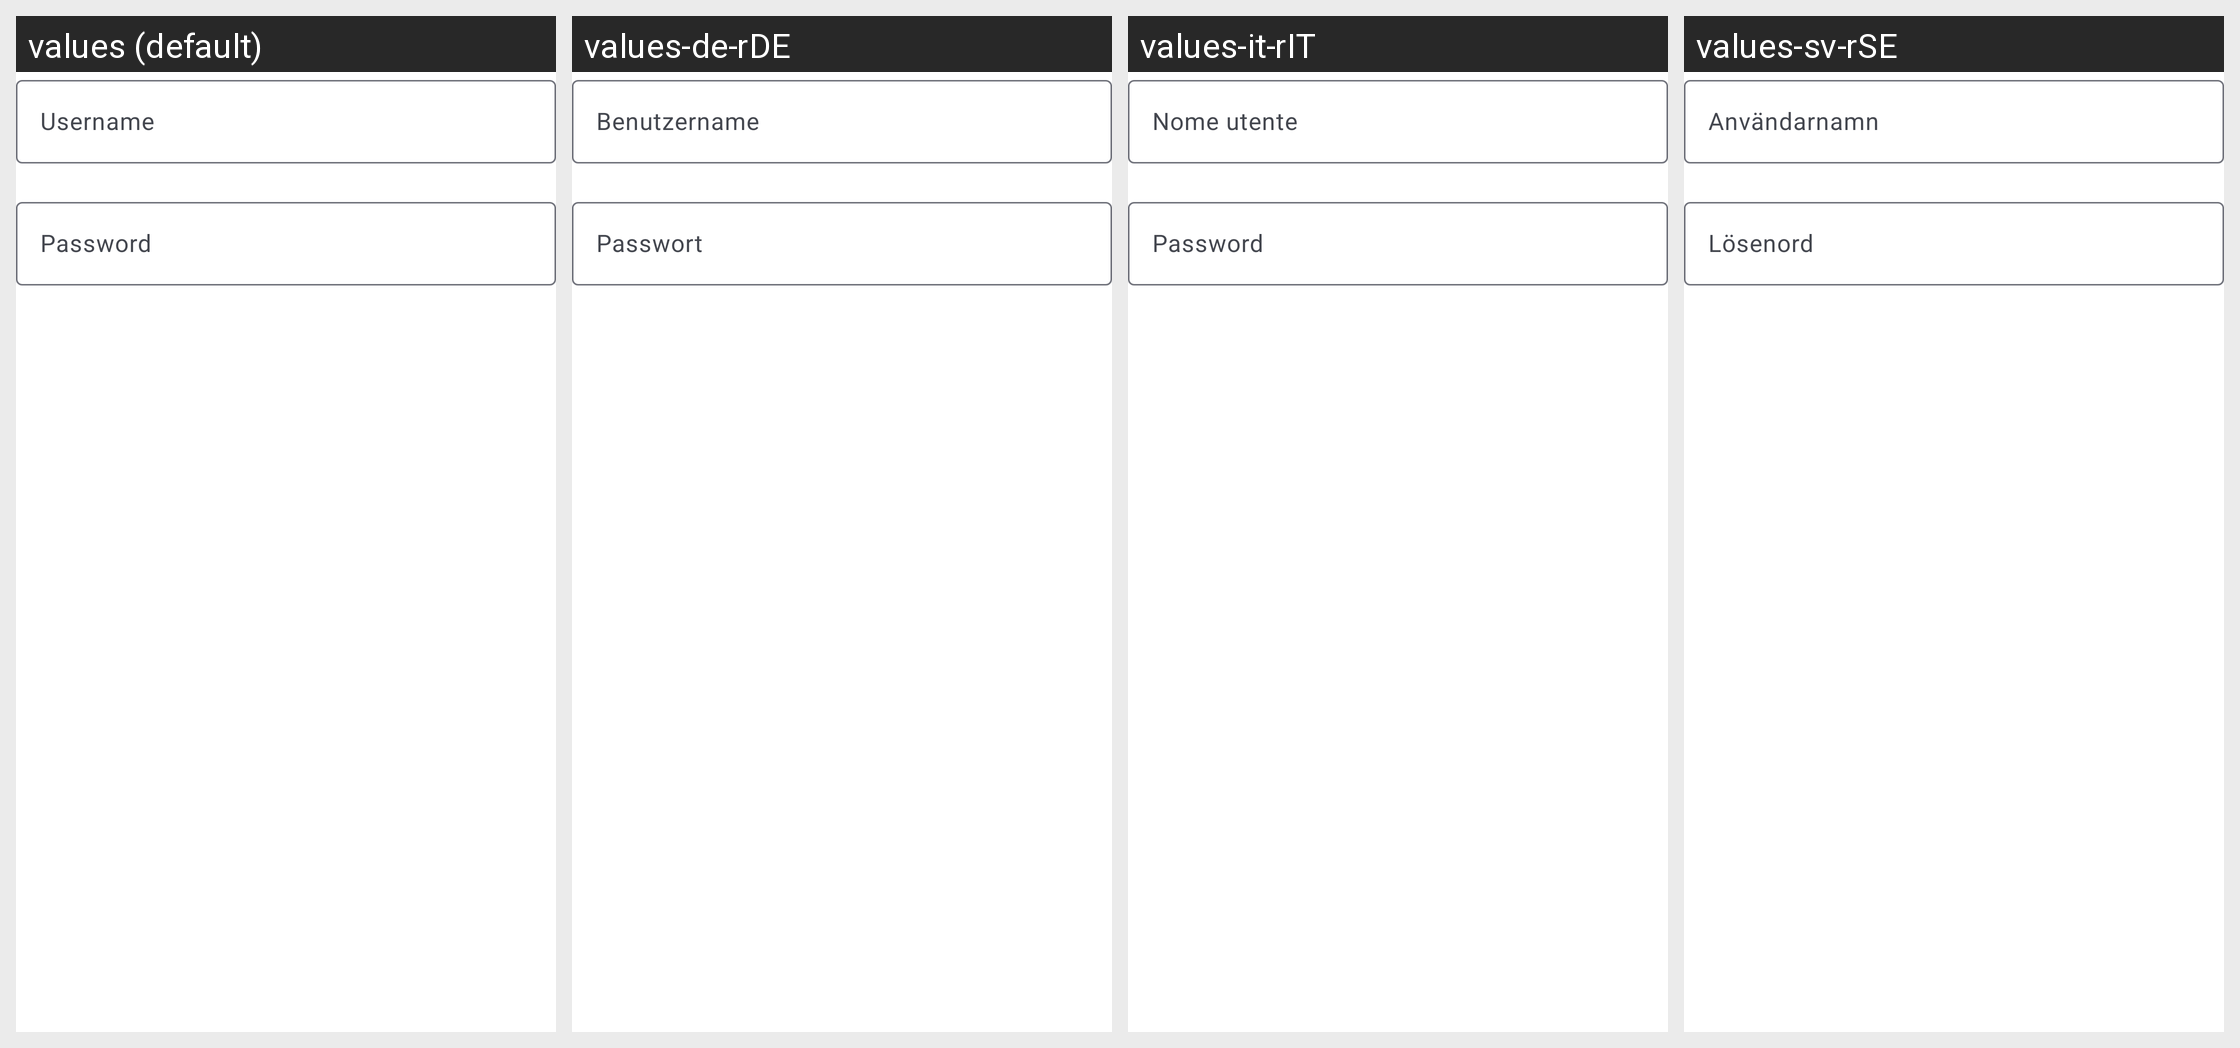

Locale-by-locale string values for the Android screen shown in this grid:
Android screen res/layout/fragment_git_https_config.xml rendered under 4 locales, left to right: values (default), values-de-rDE, values-it-rIT, values-sv-rSE. Device: Nexus 5 (rendered at 1080×1920; each locale shown at half size, 540×960, under a caption strip naming it); theme AppLightTheme.Light.
Other locales in the repository, not shown: values-ca-rES, values-cs-rCZ, values-es-rES, values-fa, values-fa-rIR, values-fr-rFR, values-hu-rHU, values-in-rID, values-iw-rIL, values-ja-rJP, values-ko-rKR, values-nl-rNL, values-pl-rPL, values-pt-rBR, values-pt-rPT, values-ru-rRU, values-tr, values-tr-rTR, values-uk, values-uk-rUA, values-zh, values-zh-rCN, values-zh-rTW.
Strings drawn on this screen, with the default value and each locale's value (text and hints the layout hard-codes, and strings that could not be matched under every locale, appear in the picture but are not listed):

git_auth_https_username_hint
  values: Username
  values-de-rDE: Benutzername
  values-it-rIT: Nome utente
  values-sv-rSE: Användarnamn

git_auth_https_password_hint
  values: Password
  values-de-rDE: Passwort
  values-it-rIT: Password
  values-sv-rSE: Lösenord
